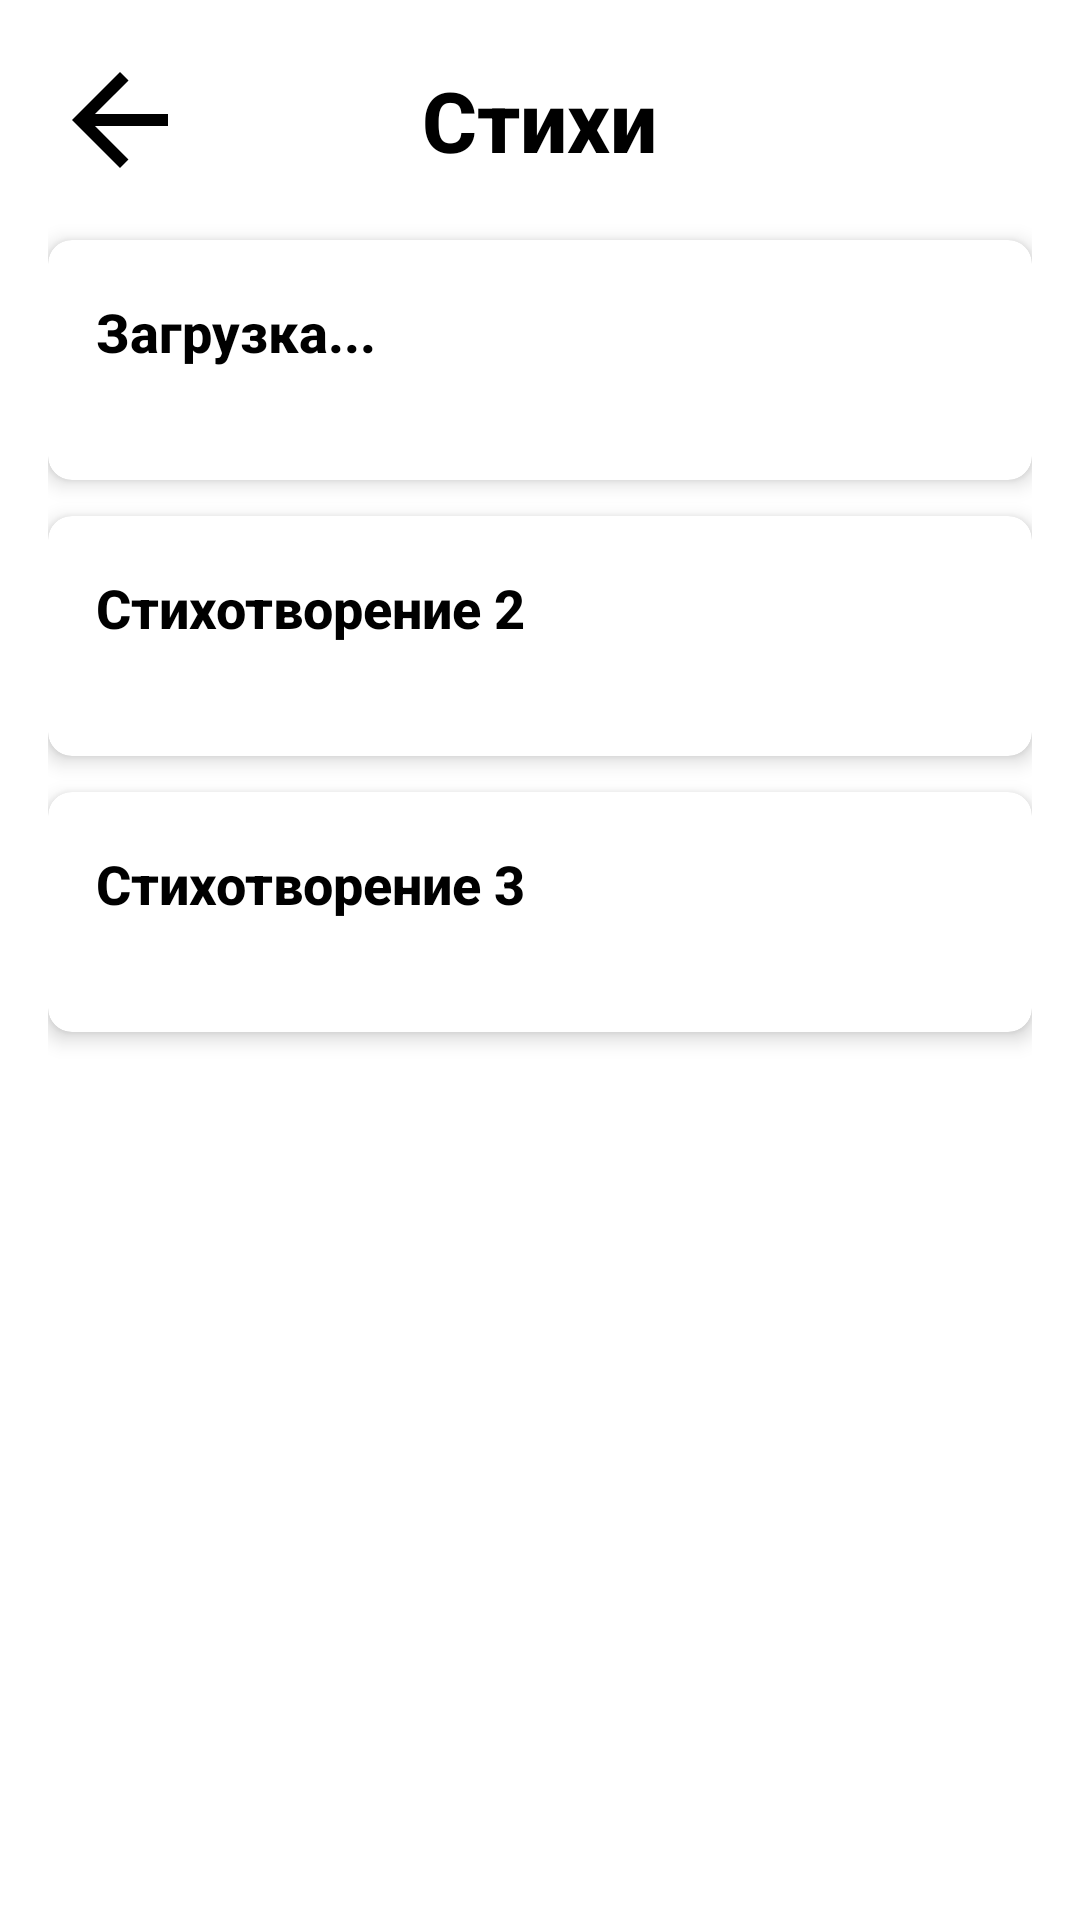

Here is an Android app screen rendered from its layout file. Give the layout XML and the strings, colors and styles it references.
<!-- AndroidManifest.xml: application theme Theme.SpeedRead2 -->
<!-- res/layout/activity_poems.xml -->
<?xml version="1.0" encoding="utf-8"?>
<LinearLayout xmlns:android="http://schemas.android.com/apk/res/android"
    xmlns:app="http://schemas.android.com/apk/res-auto"
    android:layout_width="match_parent"
    android:layout_height="match_parent"
    android:orientation="vertical"
    android:padding="16dp"
    android:background="@color/white">

    
    <RelativeLayout
        android:layout_width="match_parent"
        android:layout_height="wrap_content"
        android:layout_marginBottom="16dp">

        <ImageButton
            android:id="@+id/btnBack"
            android:layout_width="48dp"
            android:layout_height="48dp"
            android:src="@drawable/ic_arrow_back"
            android:background="?android:attr/selectableItemBackgroundBorderless"
            android:contentDescription="Назад"
            android:padding="8dp" />

        <TextView
            android:layout_width="wrap_content"
            android:layout_height="wrap_content"
            android:text="Стихи"
            android:textSize="28sp"
            android:textStyle="bold"
            android:textColor="@color/black"
            android:layout_centerInParent="true" />

    </RelativeLayout>

    
    <androidx.cardview.widget.CardView
        android:id="@+id/cardPoem1"
        android:layout_width="match_parent"
        android:layout_height="80dp"
        android:layout_marginBottom="12dp"
        android:clickable="true"
        android:focusable="true"
        android:foreground="?android:attr/selectableItemBackground"
        app:cardCornerRadius="8dp"
        app:cardElevation="4dp">

        <LinearLayout
            android:layout_width="match_parent"
            android:layout_height="match_parent"
            android:orientation="horizontal"
            android:padding="16dp"
            android:gravity="center_vertical">

            <LinearLayout
                android:layout_width="0dp"
                android:layout_height="wrap_content"
                android:layout_weight="1"
                android:orientation="vertical">

                <TextView
                    android:id="@+id/textTitle1"
                    android:textStyle="bold"
                    android:layout_width="wrap_content"
                    android:layout_height="wrap_content"
                    android:text="Загрузка..."
                    android:textSize="18sp"
                    android:textColor="@color/black" />

                <TextView
                    android:id="@+id/textAuthor1"
                    android:layout_width="wrap_content"
                    android:layout_height="wrap_content"
                    android:text=""
                    android:textSize="14sp"
                    android:layout_gravity="end"
                    android:textColor="#666" />

            </LinearLayout>

        </LinearLayout>

    </androidx.cardview.widget.CardView>

    
    <androidx.cardview.widget.CardView
        android:id="@+id/cardPoem2"
        android:layout_width="match_parent"
        android:layout_height="80dp"
        android:layout_marginBottom="12dp"
        android:clickable="true"
        android:focusable="true"
        android:foreground="?android:attr/selectableItemBackground"
        app:cardCornerRadius="8dp"
        app:cardElevation="4dp">

        <LinearLayout
            android:layout_width="match_parent"
            android:layout_height="match_parent"
            android:orientation="horizontal"
            android:padding="16dp"
            android:gravity="center_vertical">

            <LinearLayout
                android:layout_width="0dp"
                android:layout_height="wrap_content"
                android:layout_weight="1"
                android:orientation="vertical">

                <TextView
                    android:id="@+id/textTitle2"
                    android:layout_width="wrap_content"
                    android:layout_height="wrap_content"
                    android:text="Стихотворение 2"
                    android:textSize="18sp"
                    android:textStyle="bold"
                    android:textColor="@color/black" />
                
                <TextView
                    android:id="@+id/textAuthor2"
                    android:layout_width="wrap_content"
                    android:layout_height="wrap_content"
                    android:text=""
                    android:textSize="14sp"
                    android:layout_gravity="end"
                    android:textColor="#666" />

            </LinearLayout>

        </LinearLayout>

    </androidx.cardview.widget.CardView>

    
    <androidx.cardview.widget.CardView
        android:id="@+id/cardPoem3"
        android:layout_width="match_parent"
        android:layout_height="80dp"
        android:clickable="true"
        android:focusable="true"
        android:foreground="?android:attr/selectableItemBackground"
        app:cardCornerRadius="8dp"
        app:cardElevation="4dp">

        <LinearLayout
            android:layout_width="match_parent"
            android:layout_height="match_parent"
            android:orientation="horizontal"
            android:padding="16dp"
            android:gravity="center_vertical">

            <LinearLayout
                android:layout_width="0dp"
                android:layout_height="wrap_content"
                android:layout_weight="1"
                android:orientation="vertical">

                <TextView
                    android:id="@+id/textTitle3"
                    android:layout_width="wrap_content"
                    android:layout_height="wrap_content"
                    android:text="Стихотворение 3"
                    android:textSize="18sp"
                    android:textStyle="bold"
                    android:textColor="@color/black" />
                
                <TextView
                    android:id="@+id/textAuthor3"
                    android:layout_width="wrap_content"
                    android:layout_height="wrap_content"
                    android:text=""
                    android:textSize="14sp"
                    android:layout_gravity="end"
                    android:textColor="#666" />

            </LinearLayout>

        </LinearLayout>

    </androidx.cardview.widget.CardView>

</LinearLayout>
<!-- resources referenced by this layout -->
<resources>
  <color name="black">#FF000000</color>
  <color name="white">#FFFFFFFF</color>
  <!-- drawable ic_arrow_back (drawable) -->
  <?xml version="1.0" encoding="utf-8"?>
  <vector xmlns:android="http://schemas.android.com/apk/res/android"
      android:width="48dp"
      android:height="48dp"
      android:viewportWidth="24"
      android:viewportHeight="24">
      
      <path
          android:fillColor="#000000"
          android:pathData="M20,11H7.83l5.59,-5.59L12,4l-8,8l8,8l1.41,-1.41L7.83,13H20v-2z" />
      
  </vector>
  <style name="Theme.SpeedRead2" parent="Base.Theme.SpeedRead2" />
  <style name="Base.Theme.SpeedRead2" parent="Theme.Material3.Light.NoActionBar">
          <item name="colorPrimary">@color/primary</item>
          <item name="colorPrimaryContainer">@color/primary_light</item>
          <item name="colorOnPrimary">@color/white</item>
          <item name="colorSecondary">@color/accent_warning</item>
          <item name="colorSurface">@color/surface</item>
          <item name="colorOnSurface">@color/text_primary</item>
          <item name="android:colorBackground">@color/background</item>
          <item name="android:textColorPrimary">@color/text_primary</item>
          <item name="android:textColorSecondary">@color/text_secondary</item>
          <item name="android:fontFamily">sans-serif-medium</item>
          <item name="fontFamily">sans-serif-medium</item>
          <item name="android:statusBarColor" tools:targetApi="l">@color/background</item>
      </style>
  <color name="primary">#6C63FF</color>
  <color name="primary_light">#8B84FF</color>
  <color name="accent_warning">#F59E0B</color>
  <color name="surface">#FFFFFF</color>
  <color name="text_primary">#1F2430</color>
  <color name="background">#F8F7FF</color>
  <color name="text_secondary">#667085</color>
</resources>
